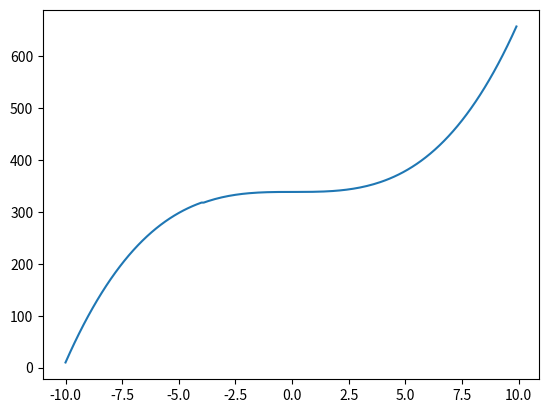

Generate this figure with matplotlib:
import numpy as np
import scipy
import matplotlib.pyplot as plt


#Функия которую будем итегрировать
def funct(x):
    a = x ** 2
    return a


def integr(x):
    s = 0
    step = 0.1 #Шаг значений х
    j = -10 #Минимальное значение х
    res = []
    for i in x:
            while (j <= i):
                s += funct(j) * step
                j += step
            res.append(s)
    return res


x = np.arange(-10, 10, 0.1) #Промежуток значений х
y = integr(x)#Первообразня функции

plt.plot(x, y)
plt.show()